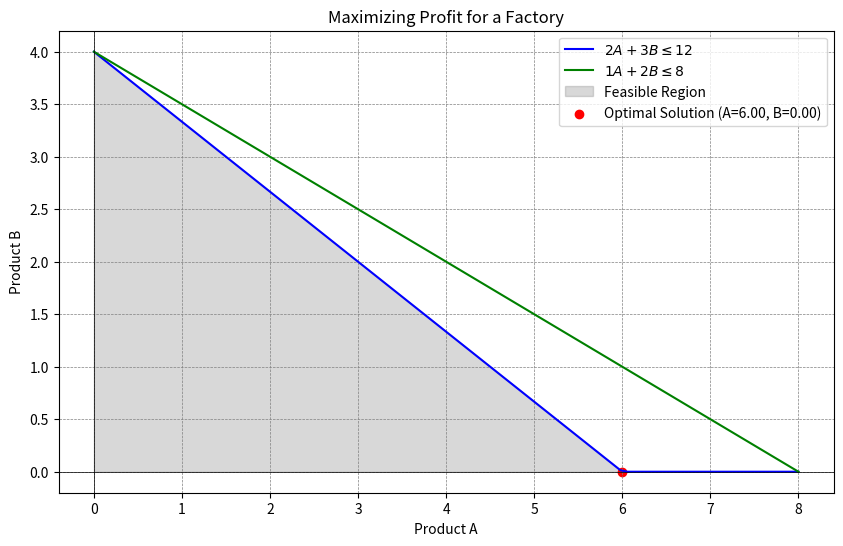
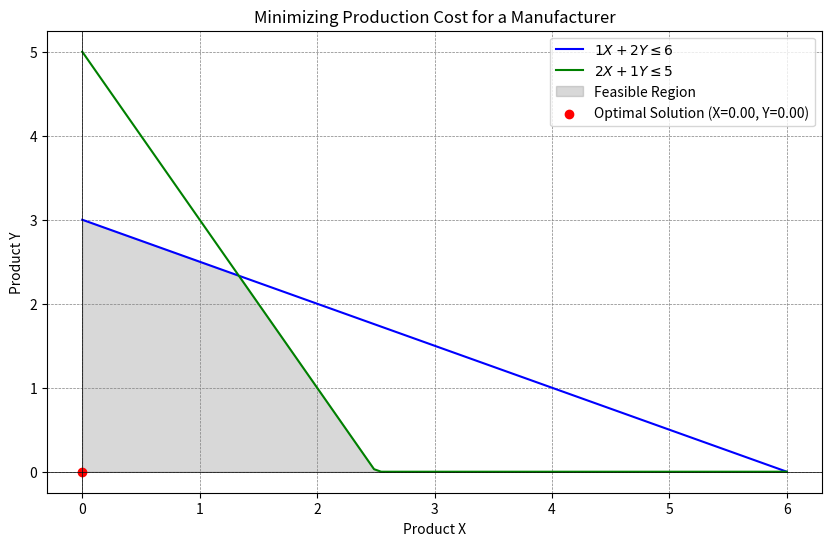
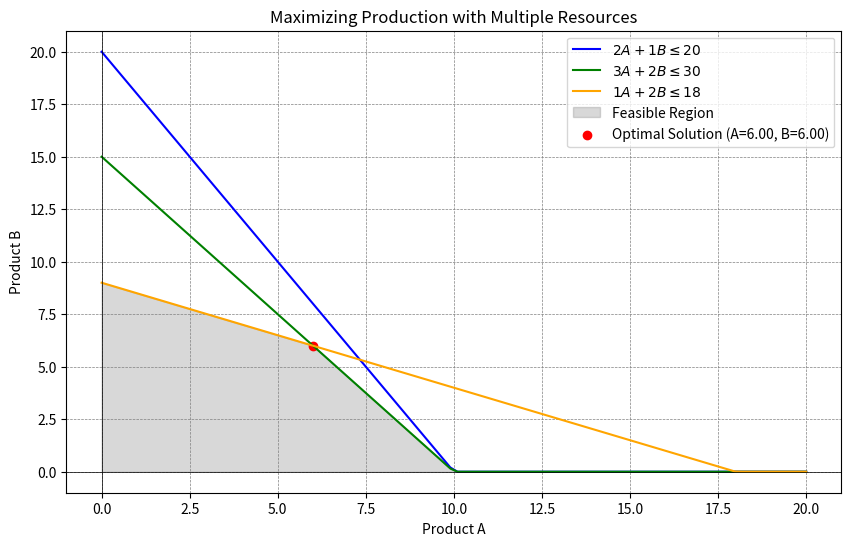
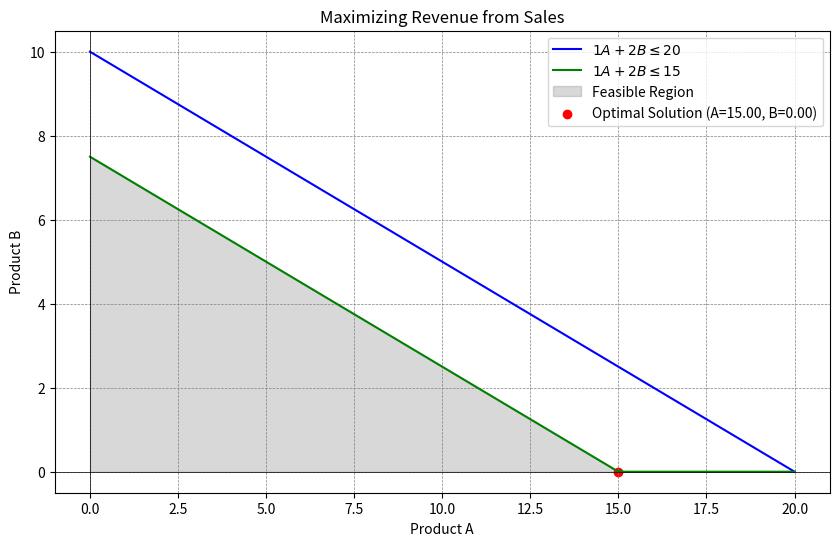
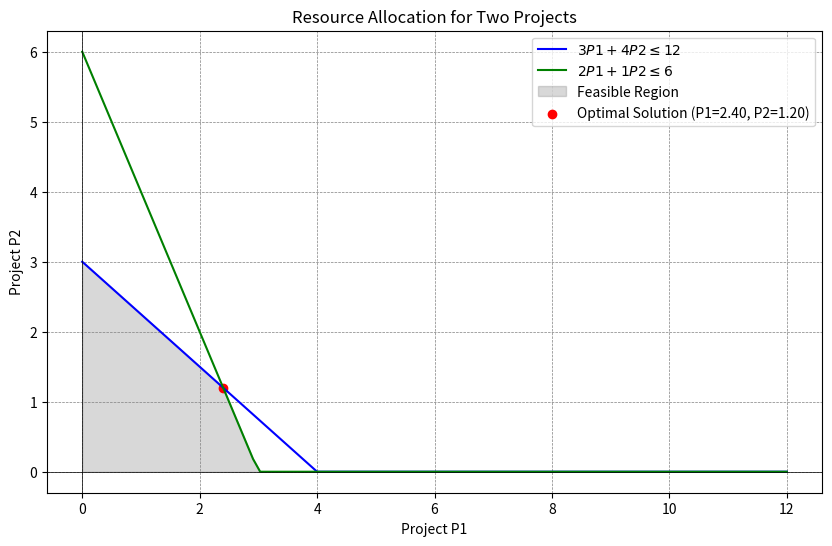
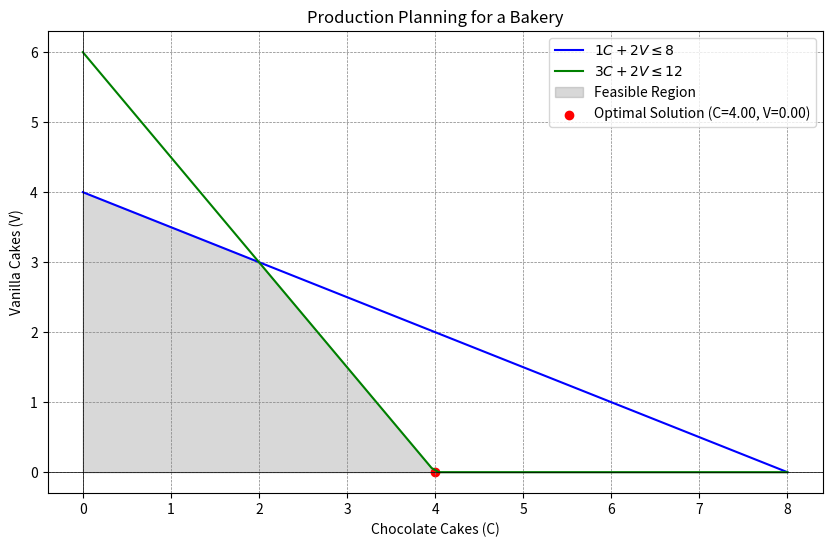
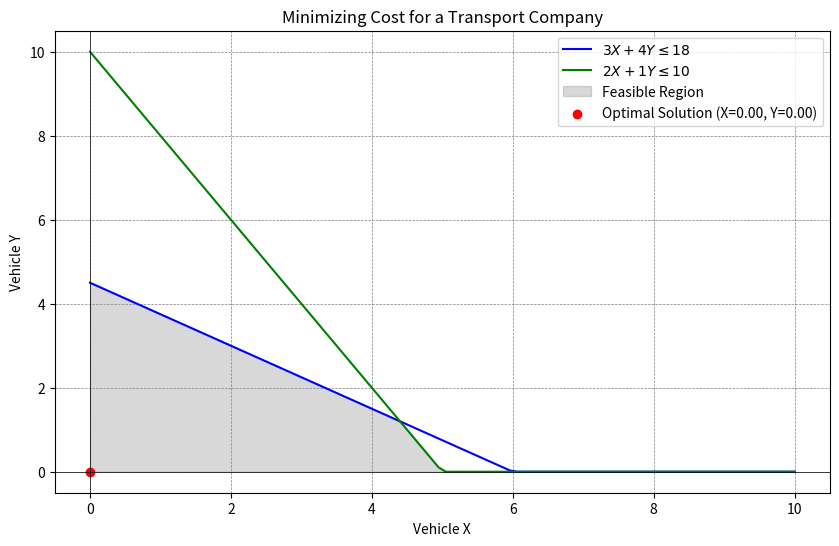
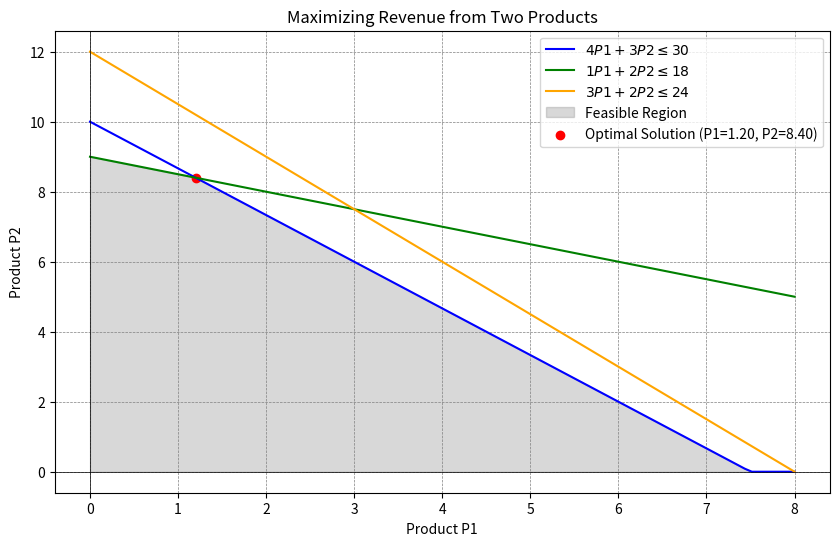
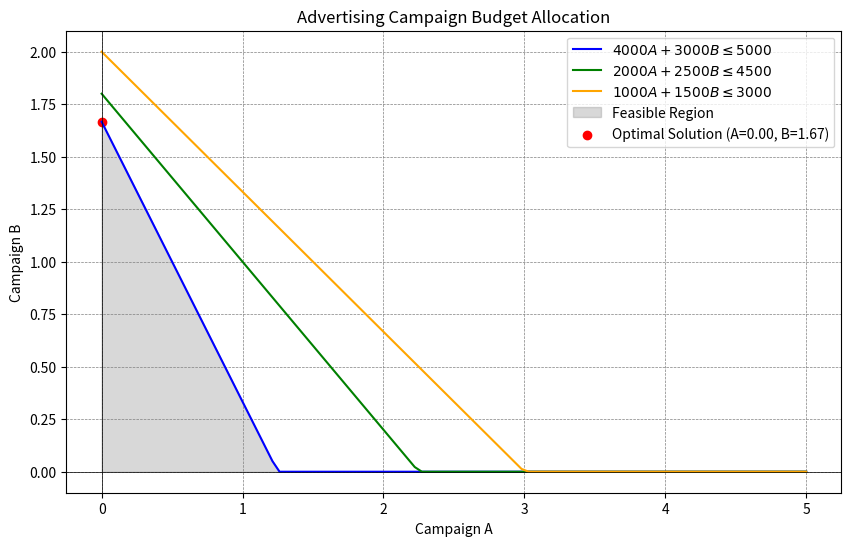
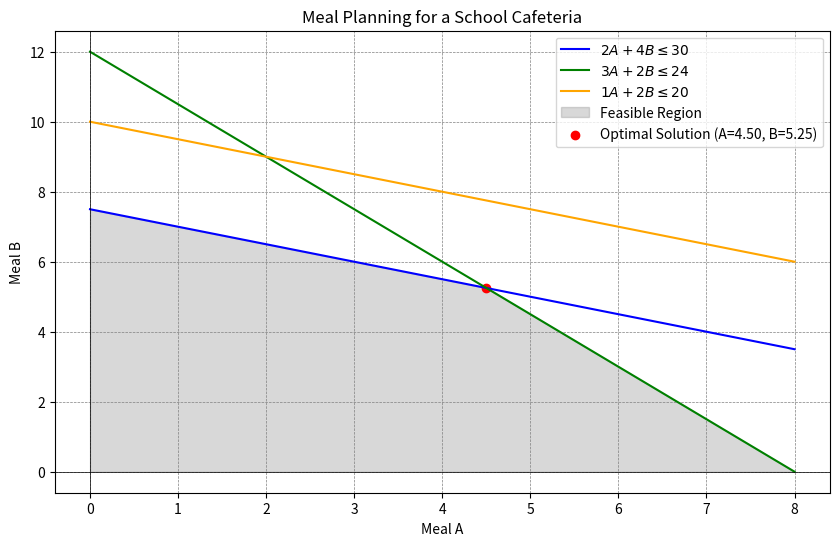

The matplotlib source for these figures, in order:
#!/usr/bin/env python
# coding: utf-8

# In[1]:


# Problem 1
import numpy as np
import matplotlib.pyplot as plt
from scipy.optimize import linprog

# Define the coefficients for the objective function
# Maximize Z = 3A + 4B --> Minimize -3A - 4B
c = [-3, -4]

# Define the coefficients of the inequalities (constraints)
# 2A + 3B <= 12 (Machine time)
# 1A + 2B <= 8 (Raw material)
A = [
    [2, 3],  # Machine time
    [1, 2],  # Raw material
]

b = [12, 8]

# Define the bounds for variables A and B
x0_bounds = (0, None)  # A >= 0
x1_bounds = (0, None)  # B >= 0

# Solve the linear programming problem
result = linprog(c, A_ub=A, b_ub=b, bounds=[x0_bounds, x1_bounds], method='highs')

# Extract the optimal solution
optimal_A = result.x[0]
optimal_B = result.x[1]
optimal_profit = -result.fun

# Generate data for plotting
x = np.linspace(0, 8, 100)  # A-axis values

# Equations of the constraints
y1 = (12 - 2 * x) / 3  # Machine time constraint
y2 = (8 - x) / 2       # Raw material constraint

# Feasible region boundaries
y1 = np.clip(y1, 0, None)
y2 = np.clip(y2, 0, None)

# Plotting
plt.figure(figsize=(10, 6))
plt.plot(x, y1, label=r"$2A + 3B \leq 12$", color='blue')
plt.plot(x, y2, label=r"$1A + 2B \leq 8$", color='green')

# Shade the feasible region
plt.fill_between(x, np.minimum(y1, y2), 0, color='gray', alpha=0.3, label="Feasible Region")

# Mark the optimal point
plt.scatter(optimal_A, optimal_B, color='red', label=f"Optimal Solution (A={optimal_A:.2f}, B={optimal_B:.2f})")

# Labels and legend
plt.xlabel('Product A')
plt.ylabel('Product B')
plt.title('Maximizing Profit for a Factory')
plt.axhline(0, color='black',linewidth=0.5)
plt.axvline(0, color='black',linewidth=0.5)
plt.grid(color = 'gray', linestyle = '--', linewidth = 0.5)
plt.legend()
plt.show()

optimal_A, optimal_B, optimal_profit


# In[2]:


# Define the coefficients for the objective function
# Minimize Z = 2X + 5Y
c = [2, 5]

# Define the coefficients of the inequalities (constraints)
# 1X + 2Y <= 6 (Labor)
# 2X + 1Y <= 5 (Material)
A = [
    [1, 2],  # Labor constraint
    [2, 1],  # Material constraint
]
b = [6, 5]

# Define the bounds for variables X and Y
x0_bounds = (0, None)  # X >= 0
x1_bounds = (0, None)  # Y >= 0

# Solve the linear programming problem
result = linprog(c, A_ub=A, b_ub=b, bounds=[x0_bounds, x1_bounds], method='highs')

# Extract the optimal solution
optimal_X = result.x[0]
optimal_Y = result.x[1]
optimal_cost = result.fun

# Generate data for plotting
x = np.linspace(0, 6, 100)  # X-axis values

# Equations of the constraints
y1 = (6 - x) / 2  # Labor constraint
y2 = (5 - 2 * x)  # Material constraint

# Feasible region boundaries
y1 = np.clip(y1, 0, None)
y2 = np.clip(y2, 0, None)

# Plotting
plt.figure(figsize=(10, 6))
plt.plot(x, y1, label=r"$1X + 2Y \leq 6$", color='blue')
plt.plot(x, y2, label=r"$2X + 1Y \leq 5$", color='green')

# Shade the feasible region
plt.fill_between(x, np.minimum(y1, y2), 0, color='gray', alpha=0.3, label="Feasible Region")

# Mark the optimal point
plt.scatter(optimal_X, optimal_Y, color='red', label=f"Optimal Solution (X={optimal_X:.2f}, Y={optimal_Y:.2f})")

# Labels and legend
plt.xlabel('Product X')
plt.ylabel('Product Y')
plt.title('Minimizing Production Cost for a Manufacturer')
plt.axhline(0, color='black', linewidth=0.5)
plt.axvline(0, color='black', linewidth=0.5)
plt.grid(color='gray', linestyle='--', linewidth=0.5)
plt.legend()
plt.show()

optimal_X, optimal_Y, optimal_cost



# In[3]:


# Define the coefficients for the objective function
# Maximize Z = 5A + 4B --> Minimize -5A - 4B
c = [-5, -4]

# Define the coefficients of the inequalities (constraints)
# 2A + 1B <= 20 (Labor)
# 3A + 2B <= 30 (Material)
# 1A + 2B <= 18 (Machine time)
A = [
    [2, 1],  # Labor constraint
    [3, 2],  # Material constraint
    [1, 2],  # Machine time constraint
]
b = [20, 30, 18]

# Define the bounds for variables A and B
x0_bounds = (0, None)  # A >= 0
x1_bounds = (0, None)  # B >= 0

# Solve the linear programming problem
result = linprog(c, A_ub=A, b_ub=b, bounds=[x0_bounds, x1_bounds], method='highs')

# Extract the optimal solution
optimal_A = result.x[0]
optimal_B = result.x[1]
optimal_profit = -result.fun

# Generate data for plotting (only two constraints can be plotted at a time for 2D)
x = np.linspace(0, 20, 100)  # A-axis values

# Equations of the constraints
y1 = (20 - 2 * x)  # Labor constraint
y2 = (30 - 3 * x) / 2  # Material constraint
y3 = (18 - x) / 2  # Machine time constraint

# Feasible region boundaries
y1 = np.clip(y1, 0, None)
y2 = np.clip(y2, 0, None)
y3 = np.clip(y3, 0, None)

# Plotting
plt.figure(figsize=(10, 6))
plt.plot(x, y1, label=r"$2A + 1B \leq 20$", color='blue')
plt.plot(x, y2, label=r"$3A + 2B \leq 30$", color='green')
plt.plot(x, y3, label=r"$1A + 2B \leq 18$", color='orange')

# Shade the feasible region (using the minimum of the constraints)
plt.fill_between(x, np.minimum(np.minimum(y1, y2), y3), 0, color='gray', alpha=0.3, label="Feasible Region")

# Mark the optimal point
plt.scatter(optimal_A, optimal_B, color='red', label=f"Optimal Solution (A={optimal_A:.2f}, B={optimal_B:.2f})")

# Labels and legend
plt.xlabel('Product A')
plt.ylabel('Product B')
plt.title('Maximizing Production with Multiple Resources')
plt.axhline(0, color='black', linewidth=0.5)
plt.axvline(0, color='black', linewidth=0.5)
plt.grid(color='gray', linestyle='--', linewidth=0.5)
plt.legend()
plt.show()

optimal_A, optimal_B, optimal_profit


# In[7]:


# Define the coefficients for the objective function
# Maximize Z = 4A + 5B --> Minimize -4A - 5B
c = [-4, -5]

# Define the coefficients of the inequalities (constraints)
# 1A + 2B <= 20 (Advertising budget)
# 1A + 2B <= 15 (Production capacity)
A = [
    [1, 2],  # Advertising budget constraint
    [1, 2],  # Production capacity constraint
]
b = [20, 15]

# Define the bounds for variables A and B
x0_bounds = (0, None)  # A >= 0
x1_bounds = (0, None)  # B >= 0

# Solve the linear programming problem
result = linprog(c, A_ub=A, b_ub=b, bounds=[x0_bounds, x1_bounds], method='highs')

# Extract the optimal solution
optimal_A = result.x[0]
optimal_B = result.x[1]
optimal_revenue = -result.fun

# Generate data for plotting
x = np.linspace(0, 20, 100)  # A-axis values

# Equations of the constraints
y1 = (20 - x) / 2  # Advertising budget constraint
y2 = (15 - x) / 2  # Production capacity constraint

# Feasible region boundaries
y1 = np.clip(y1, 0, None)
y2 = np.clip(y2, 0, None)

# Plotting
plt.figure(figsize=(10, 6))
plt.plot(x, y1, label=r"$1A + 2B \leq 20$", color='blue')
plt.plot(x, y2, label=r"$1A + 2B \leq 15$", color='green')

# Shade the feasible region
plt.fill_between(x, np.minimum(y1, y2), 0, color='gray', alpha=0.3, label="Feasible Region")

# Mark the optimal point
plt.scatter(optimal_A, optimal_B, color='red', label=f"Optimal Solution (A={optimal_A:.2f}, B={optimal_B:.2f})")

# Labels and legend
plt.xlabel('Product A')
plt.ylabel('Product B')
plt.title('Maximizing Revenue from Sales')
plt.axhline(0, color='black', linewidth=0.5)
plt.axvline(0, color='black', linewidth=0.5)
plt.grid(color='gray', linestyle='--', linewidth=0.5)
plt.legend()
plt.show()

optimal_A, optimal_B, optimal_revenue


# In[8]:


# Define the coefficients for the objective function
# Maximize Z = 8P1 + 7P2 --> Minimize -8P1 - 7P2
c = [-8, -7]

# Define the coefficients of the inequalities (constraints)
# 3P1 + 4P2 <= 12 (Labor hours)
# 2P1 + 1P2 <= 6 (Capital investment)
A = [
    [3, 4],  # Labor hours constraint
    [2, 1],  # Capital investment constraint
]
b = [12, 6]

# Define the bounds for variables P1 and P2
x0_bounds = (0, None)  # P1 >= 0
x1_bounds = (0, None)  # P2 >= 0

# Solve the linear programming problem
result = linprog(c, A_ub=A, b_ub=b, bounds=[x0_bounds, x1_bounds], method='highs')

# Extract the optimal solution
optimal_P1 = result.x[0]
optimal_P2 = result.x[1]
optimal_profit = -result.fun

# Generate data for plotting (only two constraints can be plotted at a time for 2D)
x = np.linspace(0, 12, 100)  # P1-axis values

# Equations of the constraints
y1 = (12 - 3 * x) / 4  # Labor hours constraint
y2 = (6 - 2 * x)  # Capital investment constraint

# Feasible region boundaries
y1 = np.clip(y1, 0, None)
y2 = np.clip(y2, 0, None)

# Plotting
plt.figure(figsize=(10, 6))
plt.plot(x, y1, label=r"$3P1 + 4P2 \leq 12$", color='blue')
plt.plot(x, y2, label=r"$2P1 + 1P2 \leq 6$", color='green')

# Shade the feasible region (using the minimum of the constraints)
plt.fill_between(x, np.minimum(y1, y2), 0, color='gray', alpha=0.3, label="Feasible Region")

# Mark the optimal point
plt.scatter(optimal_P1, optimal_P2, color='red', label=f"Optimal Solution (P1={optimal_P1:.2f}, P2={optimal_P2:.2f})")

# Labels and legend
plt.xlabel('Project P1')
plt.ylabel('Project P2')
plt.title('Resource Allocation for Two Projects')
plt.axhline(0, color='black', linewidth=0.5)
plt.axvline(0, color='black', linewidth=0.5)
plt.grid(color='gray', linestyle='--', linewidth=0.5)
plt.legend()
plt.show()

optimal_P1, optimal_P2, optimal_profit


# In[9]:


# Define the coefficients for the objective function
# Maximize Z = 5C + 3V --> Minimize -5C - 3V
c = [-5, -3]

# Define the coefficients of the inequalities (constraints)
# 1C + 2V <= 8 (Baking time constraint)
# 3C + 2V <= 12 (Flour constraint)
A = [
    [1, 2],  # Baking time
    [3, 2],  # Flour
]
b = [8, 12]

# Define the bounds for variables C and V
x0_bounds = (0, None)  # C >= 0
x1_bounds = (0, None)  # V >= 0

# Solve the linear programming problem
result = linprog(c, A_ub=A, b_ub=b, bounds=[x0_bounds, x1_bounds], method='highs')

# Extract the optimal solution
optimal_chocolate = result.x[0]
optimal_vanilla = result.x[1]
optimal_profit = -result.fun

# Generate data for plotting
x = np.linspace(0, 8, 100)  # C-axis values

# Equations of the constraints
y1 = (8 - x) / 2  # Baking time constraint
y2 = (12 - 3 * x) / 2  # Flour constraint

# Feasible region boundaries
y1 = np.clip(y1, 0, None)
y2 = np.clip(y2, 0, None)

# Plotting
plt.figure(figsize=(10, 6))
plt.plot(x, y1, label=r"$1C + 2V \leq 8$", color='blue')
plt.plot(x, y2, label=r"$3C + 2V \leq 12$", color='green')

# Shade the feasible region
plt.fill_between(x, np.minimum(y1, y2), 0, color='gray', alpha=0.3, label="Feasible Region")

# Mark the optimal point
plt.scatter(optimal_chocolate, optimal_vanilla, color='red', label=f"Optimal Solution (C={optimal_chocolate:.2f}, V={optimal_vanilla:.2f})")

# Labels and legend
plt.xlabel('Chocolate Cakes (C)')
plt.ylabel('Vanilla Cakes (V)')
plt.title('Production Planning for a Bakery')
plt.axhline(0, color='black', linewidth=0.5)
plt.axvline(0, color='black', linewidth=0.5)
plt.grid(color='gray', linestyle='--', linewidth=0.5)
plt.legend()
plt.show()

# Print the optimal solution
optimal_chocolate, optimal_vanilla, optimal_profit


# In[10]:


# Define the coefficients for the objective function
# Minimize Z = 6X + 7Y
c = [6, 7]

# Define the coefficients of the inequalities (constraints)
# 3X + 4Y <= 18 (Fuel hours constraint)
# 2X + 1Y <= 10 (Driver time constraint)
A = [
    [3, 4],  # Fuel hours constraint
    [2, 1],  # Driver time constraint
]
b = [18, 10]

# Define the bounds for variables X and Y
x0_bounds = (0, None)  # X >= 0
x1_bounds = (0, None)  # Y >= 0

# Solve the linear programming problem
result = linprog(c, A_ub=A, b_ub=b, bounds=[x0_bounds, x1_bounds], method='highs')

# Extract the optimal solution
optimal_X = result.x[0]
optimal_Y = result.x[1]
optimal_cost = result.fun

# Generate data for plotting
x = np.linspace(0, 10, 100)  # X-axis values

# Equations of the constraints
y1 = (18 - 3 * x) / 4  # Fuel hours constraint
y2 = (10 - 2 * x)  # Driver time constraint

# Feasible region boundaries
y1 = np.clip(y1, 0, None)
y2 = np.clip(y2, 0, None)

# Plotting
plt.figure(figsize=(10, 6))
plt.plot(x, y1, label=r"$3X + 4Y \leq 18$", color='blue')
plt.plot(x, y2, label=r"$2X + 1Y \leq 10$", color='green')

# Shade the feasible region (using the minimum of the constraints)
plt.fill_between(x, np.minimum(y1, y2), 0, color='gray', alpha=0.3, label="Feasible Region")

# Mark the optimal point
plt.scatter(optimal_X, optimal_Y, color='red', label=f"Optimal Solution (X={optimal_X:.2f}, Y={optimal_Y:.2f})")

# Labels and legend
plt.xlabel('Vehicle X')
plt.ylabel('Vehicle Y')
plt.title('Minimizing Cost for a Transport Company')
plt.axhline(0, color='black', linewidth=0.5)
plt.axvline(0, color='black', linewidth=0.5)
plt.grid(color='gray', linestyle='--', linewidth=0.5)
plt.legend()
plt.show()

# Print the optimal solution
optimal_X, optimal_Y, optimal_cost


# In[11]:


# Define the coefficients for the objective function
# Maximize Z = 10P1 + 12P2 --> Minimize -10P1 - 12P2
c = [-10, -12]

# Define the coefficients of the inequalities (constraints)
# 4P1 + 3P2 <= 30 (Labor hours constraint)
# 1P1 + 2P2 <= 18 (Raw material constraint)
# 3P1 + 2P2 <= 24 (Machine time constraint)
A = [
    [4, 3],  # Labor hours constraint
    [1, 2],  # Raw material constraint
    [3, 2],  # Machine time constraint
]
b = [30, 18, 24]

# Define the bounds for variables P1 and P2
x0_bounds = (0, None)  # P1 >= 0
x1_bounds = (0, None)  # P2 >= 0

# Solve the linear programming problem
result = linprog(c, A_ub=A, b_ub=b, bounds=[x0_bounds, x1_bounds], method='highs')

# Extract the optimal solution
optimal_P1 = result.x[0]
optimal_P2 = result.x[1]
optimal_revenue = -result.fun

# Generate data for plotting
x = np.linspace(0, 8, 100)  # P1-axis values

# Equations of the constraints
y1 = (30 - 4 * x) / 3  # Labor hours constraint
y2 = (18 - x) / 2  # Raw material constraint
y3 = (24 - 3 * x) / 2  # Machine time constraint

# Feasible region boundaries
y1 = np.clip(y1, 0, None)
y2 = np.clip(y2, 0, None)
y3 = np.clip(y3, 0, None)

# Plotting
plt.figure(figsize=(10, 6))
plt.plot(x, y1, label=r"$4P1 + 3P2 \leq 30$", color='blue')
plt.plot(x, y2, label=r"$1P1 + 2P2 \leq 18$", color='green')
plt.plot(x, y3, label=r"$3P1 + 2P2 \leq 24$", color='orange')

# Shade the feasible region (using the minimum of the constraints)
plt.fill_between(x, np.minimum(np.minimum(y1, y2), y3), 0, color='gray', alpha=0.3, label="Feasible Region")

# Mark the optimal point
plt.scatter(optimal_P1, optimal_P2, color='red', label=f"Optimal Solution (P1={optimal_P1:.2f}, P2={optimal_P2:.2f})")

# Labels and legend
plt.xlabel('Product P1')
plt.ylabel('Product P2')
plt.title('Maximizing Revenue from Two Products')
plt.axhline(0, color='black', linewidth=0.5)
plt.axvline(0, color='black', linewidth=0.5)
plt.grid(color='gray', linestyle='--', linewidth=0.5)
plt.legend()
plt.show()

# Print the optimal solution
optimal_P1, optimal_P2, optimal_revenue


# In[15]:


# Define the coefficients for the objective function
# Maximize Z = 500000A + 400000B --> Minimize -500000A - 400000B
c = [-500000, -400000]

# Define the coefficients of the inequalities (constraints)
# 4000A + 3000B <= 5000 (Television budget constraint)
# 2000A + 2500B <= 4500 (Print media budget constraint)
# 1000A + 1500B <= 3000 (Social media budget constraint)
A = [
    [4000, 3000],  # Television budget constraint
    [2000, 2500],  # Print media budget constraint
    [1000, 1500],  # Social media budget constraint
]
b = [5000, 4500, 3000]

# Define the bounds for variables A and B
x0_bounds = (0, None)  # A >= 0
x1_bounds = (0, None)  # B >= 0

# Solve the linear programming problem
result = linprog(c, A_ub=A, b_ub=b, bounds=[x0_bounds, x1_bounds], method='highs')

# Extract the optimal solution
optimal_A = result.x[0]
optimal_B = result.x[1]
optimal_reach = -result.fun

# Generate data for plotting
x = np.linspace(0, 5, 100)  # A-axis values

# Equations of the constraints
y1 = (5000 - 4000 * x) / 3000  # Television budget constraint
y2 = (4500 - 2000 * x) / 2500  # Print media budget constraint
y3 = (3000 - 1000 * x) / 1500  # Social media budget constraint

# Feasible region boundaries
y1 = np.clip(y1, 0, None)
y2 = np.clip(y2, 0, None)
y3 = np.clip(y3, 0, None)

# Plotting
plt.figure(figsize=(10, 6))
plt.plot(x, y1, label=r"$4000A + 3000B \leq 5000$", color='blue')
plt.plot(x, y2, label=r"$2000A + 2500B \leq 4500$", color='green')
plt.plot(x, y3, label=r"$1000A + 1500B \leq 3000$", color='orange')

# Shade the feasible region (using the minimum of the constraints)
plt.fill_between(x, np.minimum(np.minimum(y1, y2), y3), 0, color='gray', alpha=0.3, label="Feasible Region")

# Mark the optimal point
plt.scatter(optimal_A, optimal_B, color='red', label=f"Optimal Solution (A={optimal_A:.2f}, B={optimal_B:.2f})")

# Labels and legend
plt.xlabel('Campaign A')
plt.ylabel('Campaign B')
plt.title('Advertising Campaign Budget Allocation')
plt.axhline(0, color='black', linewidth=0.5)
plt.axvline(0, color='black', linewidth=0.5)
plt.grid(color='gray', linestyle='--', linewidth=0.5)
plt.legend()
plt.show()

# Print the optimal solution
optimal_A, optimal_B, optimal_reach


# In[14]:


# Define the coefficients for the objective function
# Maximize Z = 6A + 5B --> Minimize -6A - 5B
c = [-6, -5]

# Define the coefficients of the inequalities (constraints)
A = [
    [2, 4],  # Meat constraint
    [3, 2],  # Vegetables constraint
    [1, 2],  # Rice constraint
]
b = [30, 24, 20]

# Define the bounds for variables A and B
x0_bounds = (0, None)  # A >= 0
x1_bounds = (0, None)  # B >= 0

# Solve the linear programming problem
result = linprog(c, A_ub=A, b_ub=b, bounds=[x0_bounds, x1_bounds], method='highs')

# Extract the optimal solution
optimal_A = result.x[0]
optimal_B = result.x[1]
optimal_revenue = -result.fun

# Generate data for plotting
x = np.linspace(0, 8, 100)  # Reduced A-axis values range

# Equations of the constraints
y1 = (30 - 2 * x) / 4  # Meat constraint
y2 = (24 - 3 * x) / 2  # Vegetables constraint
y3 = (20 - x) / 2  # Rice constraint

# Feasible region boundaries
y1 = np.clip(y1, 0, None)
y2 = np.clip(y2, 0, None)
y3 = np.clip(y3, 0, None)

# Plotting
plt.figure(figsize=(10, 6))
plt.plot(x, y1, label=r"$2A + 4B \leq 30$", color='blue')
plt.plot(x, y2, label=r"$3A + 2B \leq 24$", color='green')
plt.plot(x, y3, label=r"$1A + 2B \leq 20$", color='orange')

# Shade the feasible region (using the minimum of the constraints)
plt.fill_between(x, np.minimum(np.minimum(y1, y2), y3), 0, color='gray', alpha=0.3, label="Feasible Region")

# Mark the optimal point
plt.scatter(optimal_A, optimal_B, color='red', label=f"Optimal Solution (A={optimal_A:.2f}, B={optimal_B:.2f})")

# Labels and legend
plt.xlabel('Meal A')
plt.ylabel('Meal B')
plt.title('Meal Planning for a School Cafeteria')
plt.axhline(0, color='black', linewidth=0.5)
plt.axvline(0, color='black', linewidth=0.5)
plt.grid(color='gray', linestyle='--', linewidth=0.5)
plt.legend()
plt.show()

# Print the optimal solution
optimal_A, optimal_B, optimal_revenue


# In[ ]:




